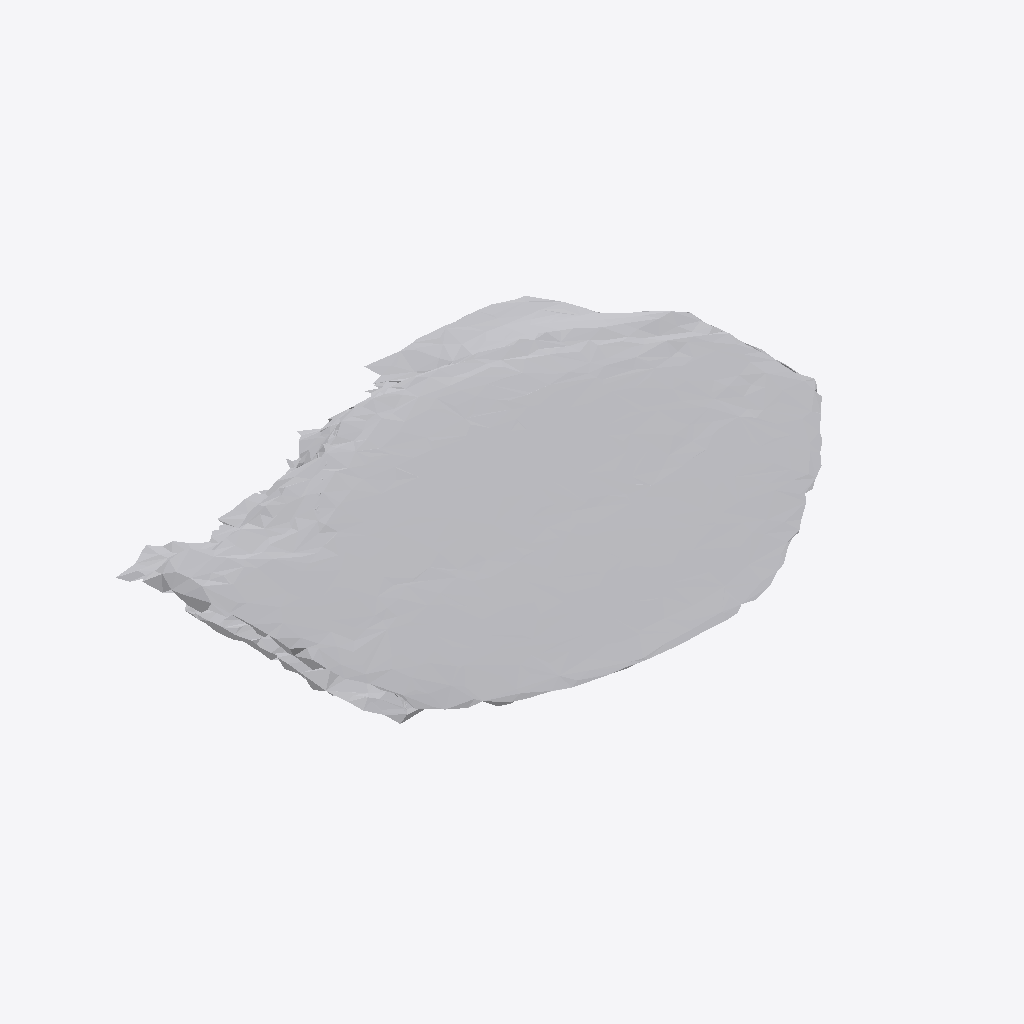
Isometric view of an IFC building model (IFC-SPF (STEP), schema IFC4, length unit metre), seen from the south-west, elements coloured by IFC class: 1 other element (light grey).
Extent 0.950 m × 0.856 m × 0.097 m (x, y, z). Storeys (1): Ground Floor at 0.00 m. Elements (1): 1 IfcFurniture.

HEADER;
FILE_DESCRIPTION(('ViewDefinition [CoordinationView]'),'2;1');
FILE_NAME('','2026-07-12T06:45:16',(''),(''),'IfcOpenShell 0.8.0','IfcOpenShell 0.8.0','');
FILE_SCHEMA(('IFC4'));
ENDSEC;
DATA;
#17=IFCPROJECT('2TEuQeEef5xAkDJdtTXlWs',#5,'Office Project',$,$,$,$,(#15),#10);
#20=IFCSITE('0EU26Di7TAwgFuSj6SFsE2',#5,'Site',$,$,#19,$,$,.ELEMENT.,$,$,$,$,$);
#22=IFCBUILDING('0_tzSeCuz92P7SkVBD3Ddp',#5,'Building',$,$,#21,$,$,.ELEMENT.,$,$,$);
#24=IFCBUILDINGSTOREY('2yIoy5Bi5669gzhagsjEH5',#5,'Ground Floor',$,$,#23,$,$,.ELEMENT.,0.0);
#35=IFCFURNITURE('32Q7Mote95Gg2EQwngdrW5',#5,'list04_mirror',$,$,#34,#31,$,$);
ENDSEC;
